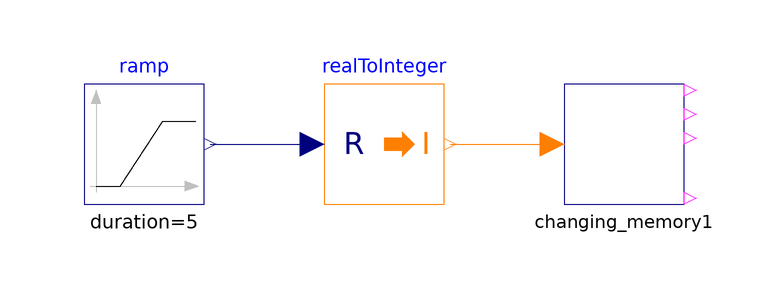

Above is the diagram view of the following Modelica model: its components placed by their Placement annotations and its connect equations drawn as lines.

model test_change
    Modelica.Blocks.Sources.Ramp ramp(
      height=5,
      duration=5,
      offset=-2,
      startTime=1)
      annotation (Placement(transformation(extent={{-100,0},{-80,20}})));
    Modelica.Blocks.Math.RealToInteger realToInteger
      annotation (Placement(transformation(extent={{-60,0},{-40,20}})));
  models.Controls.changing_memory changing_memory1
    annotation (Placement(transformation(extent={{-20,0},{0,20}})));
equation
    connect(ramp.y, realToInteger.u)
      annotation (Line(points={{-79,10},{-62,10}}, color={0,0,127}));
    connect(realToInteger.y, changing_memory1.u)
      annotation (Line(points={{-39,10},{-22,10}}, color={255,127,0}));
    annotation (Icon(coordinateSystem(preserveAspectRatio=false)), Diagram(
          coordinateSystem(preserveAspectRatio=false)));
end test_change;